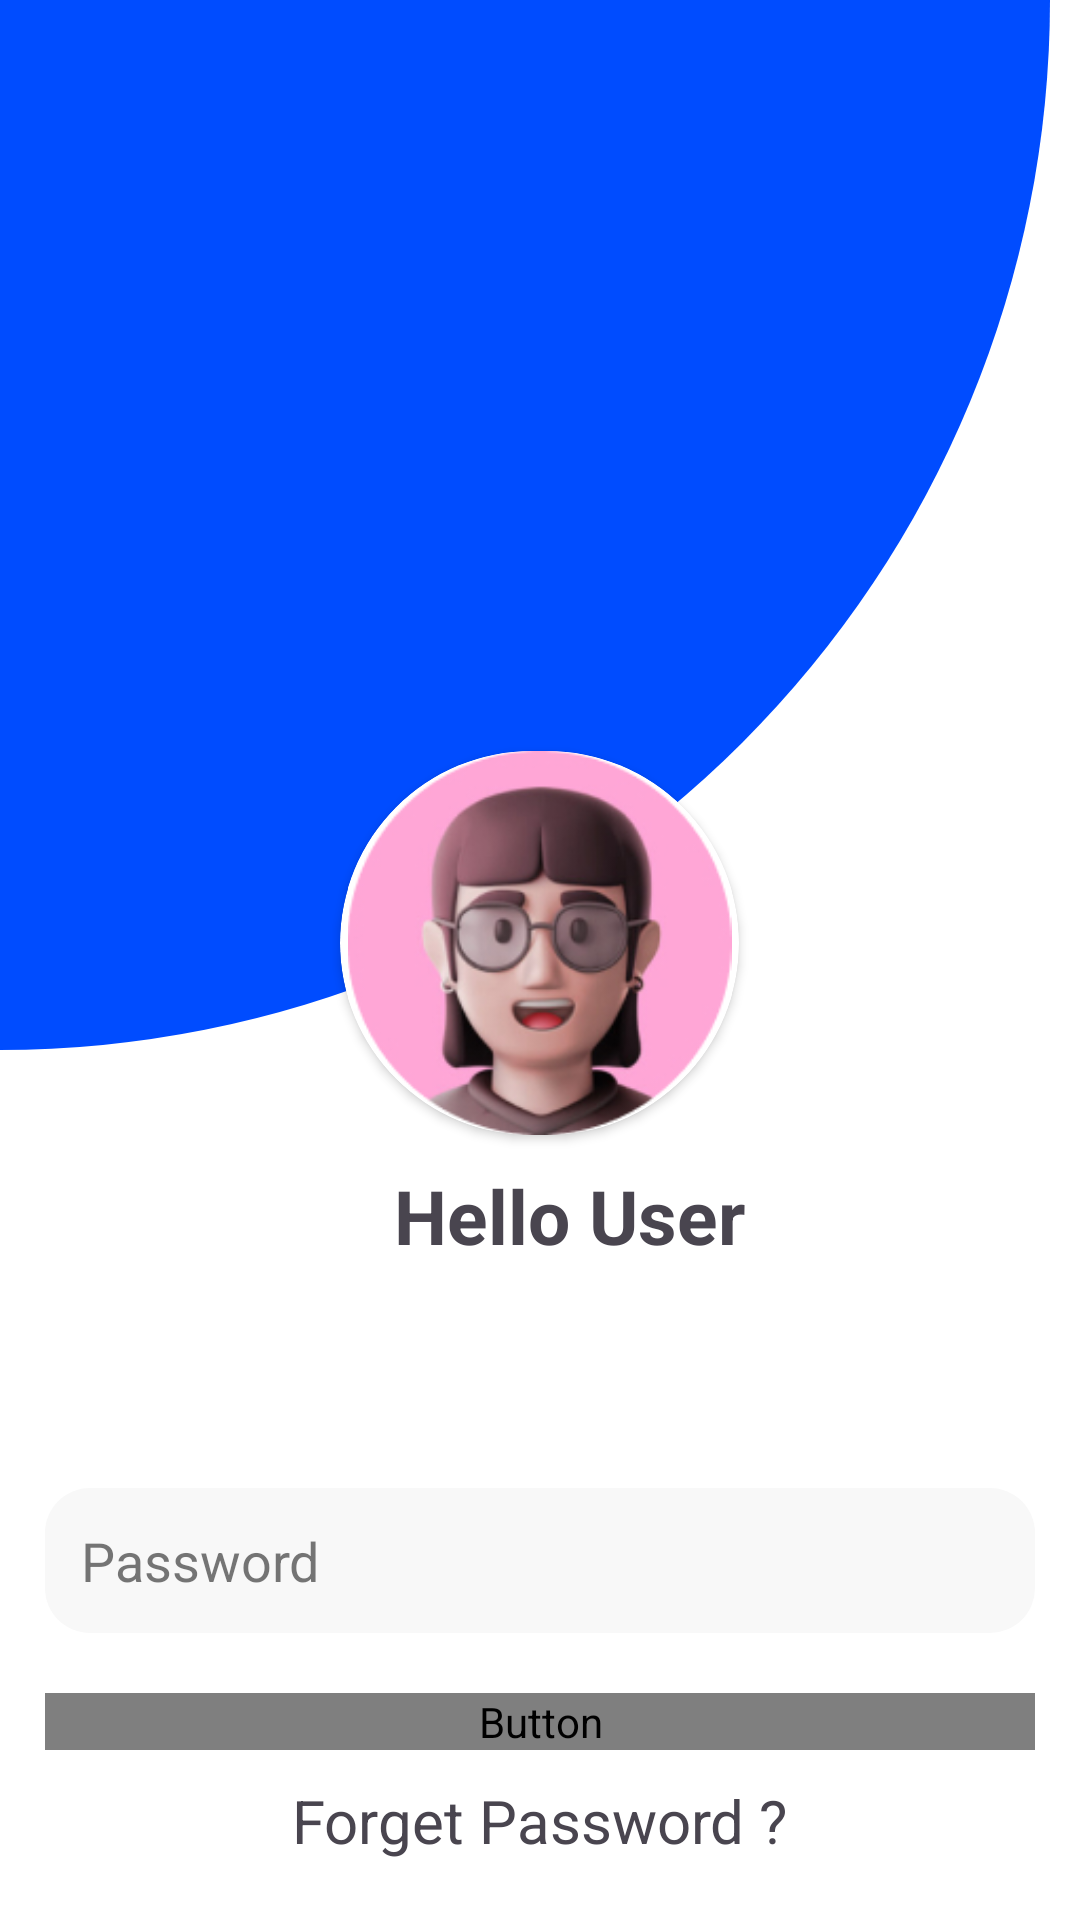

Produce the Android XML layout that renders to this screen, including the resource entries it uses.
<!-- AndroidManifest.xml: application theme Base.Theme.Shoppe -->
<!-- res/layout/activity_password.xml -->
<?xml version="1.0" encoding="utf-8"?>
<LinearLayout xmlns:android="http://schemas.android.com/apk/res/android"
    xmlns:app="http://schemas.android.com/apk/res-auto"
    xmlns:tools="http://schemas.android.com/tools"
    android:layout_width="match_parent"
    android:layout_height="match_parent"
    style="@style/ActivityBackground"

    android:orientation="vertical"
    tools:context=".Password">

    <ImageView
        android:layout_width="350dp"
        android:layout_height="350dp"
        android:layout_gravity="left"
        android:src="@drawable/round_shape" />

    <androidx.cardview.widget.CardView
        android:layout_width="wrap_content"
        android:layout_gravity="center"
        android:layout_marginTop="-100dp"
        app:cardCornerRadius="100dp"
        android:layout_height="wrap_content">
        <ImageView
            android:layout_width="133dp"
            android:layout_height="128dp"



            android:src="@drawable/default_user" />


    </androidx.cardview.widget.CardView>

    <TextView
        android:id="@+id/user"
        android:layout_width="wrap_content"
        android:text="@string/HelloUser"
        style="@style/subHeadingStyle"
        android:layout_gravity="center"
        android:layout_marginStart="10dp"
        android:layout_marginTop="10dp"
        android:layout_height="wrap_content"/>
<LinearLayout
    android:layout_width="match_parent"
    android:orientation="vertical"
    android:padding="15dp"
    android:layout_height="wrap_content">
    <EditText
        android:layout_width="match_parent"
        android:hint="Password"
        android:layout_marginTop="59dp"
        android:paddingVertical="12dp"
        style="@style/fieldsStyle"
        android:id="@+id/password"
        android:background="@drawable/fileds_backgroudn"
        android:layout_height="wrap_content"/>


    <Button
        android:layout_marginTop="20dp"
        android:layout_width="match_parent"
        android:layout_height="wrap_content"
        android:fontFamily="@font/nunito"
        android:text="@string/login"
        style="@style/MyButtonStyle"
        android:id="@+id/moveToAndimIntro"
        android:background="@drawable/fullwidth_button_backgroud"
        android:textStyle="normal" />


        <TextView
            android:layout_width="wrap_content"
            android:text="@string/forgetPassword"
            android:id="@+id/moveToPasswordRecovery"
            android:textSize="20sp"
            android:layout_gravity="center"
            android:layout_marginTop="10dp"
            android:layout_height="wrap_content"/>
</LinearLayout>

</LinearLayout>
<!-- resources referenced by this layout -->
<resources>
  <!-- drawable default_user: jpg bitmap (drawable, 28754 bytes) -->
  <!-- drawable fileds_backgroudn (drawable) -->
  <shape xmlns:android="http://schemas.android.com/apk/res/android">
  
  <solid android:color="@color/fieldsColor"/>
      <corners android:radius="15dp"/>
  
  </shape>
  <!-- drawable fullwidth_button_backgroud (drawable) -->
  <shape xmlns:android="http://schemas.android.com/apk/res/android">
  
      <solid android:color="@color/primary"/>
      <corners android:radius="12dp"/>
  
  
  </shape>
  <!-- drawable round_shape (drawable) -->
  <?xml version="1.0" encoding="utf-8"?>
  <shape xmlns:android="http://schemas.android.com/apk/res/android" >
  
      <solid android:color="@color/primary"/>
      <corners android:bottomRightRadius="450dp"/>
  
  </shape>
  <string name="HelloUser">Hello User</string>
  <string name="forgetPassword">Forget Password ?</string>
  <string name="login">Login</string>
  <style name="ActivityBackground">
          <item name="android:background">@color/white</item>
      </style>
  <style name="MyButtonStyle">
          <item name="android:textSize">22sp</item>
          <item name="android:textColor">@color/lightWhite</item>
          <item name="android:background">@color/primary</item>
      </style>
  <style name="fieldsStyle">
          <item name="android:color">@color/black</item>
          <item name="android:textColorHint">@color/lightDark</item>
          <item name="android:paddingStart">12dp</item>
          <item name="android:background">@color/lightPink</item>
  
          <item name="android:layout_marginTop">5dp</item>
  
  
  
      </style>
  <style name="subHeadingStyle">
          <item name="android:color">@color/lightDark</item>
          <item name="android:textSize">25dp</item>
          <item name="android:textStyle">bold</item>
      </style>
  <style name="Base.Theme.Shoppe" parent="Theme.Material3.DayNight.NoActionBar">
          
           <item name="colorPrimary">@color/primary</item>
           <item name="colorPrimaryDark">@color/lightDark</item>
  
      </style>
  <color name="fieldsColor">#F8F8F8</color>
  <color name="primary">#004CFF</color>
  <color name="white">#FFFFFFFF</color>
  <color name="lightWhite">#F3F3F3</color>
  <color name="black">#FF000000</color>
  <color name="lightDark">#9C202020</color>
  <color name="lightPink">#FFEBEB</color>
</resources>
